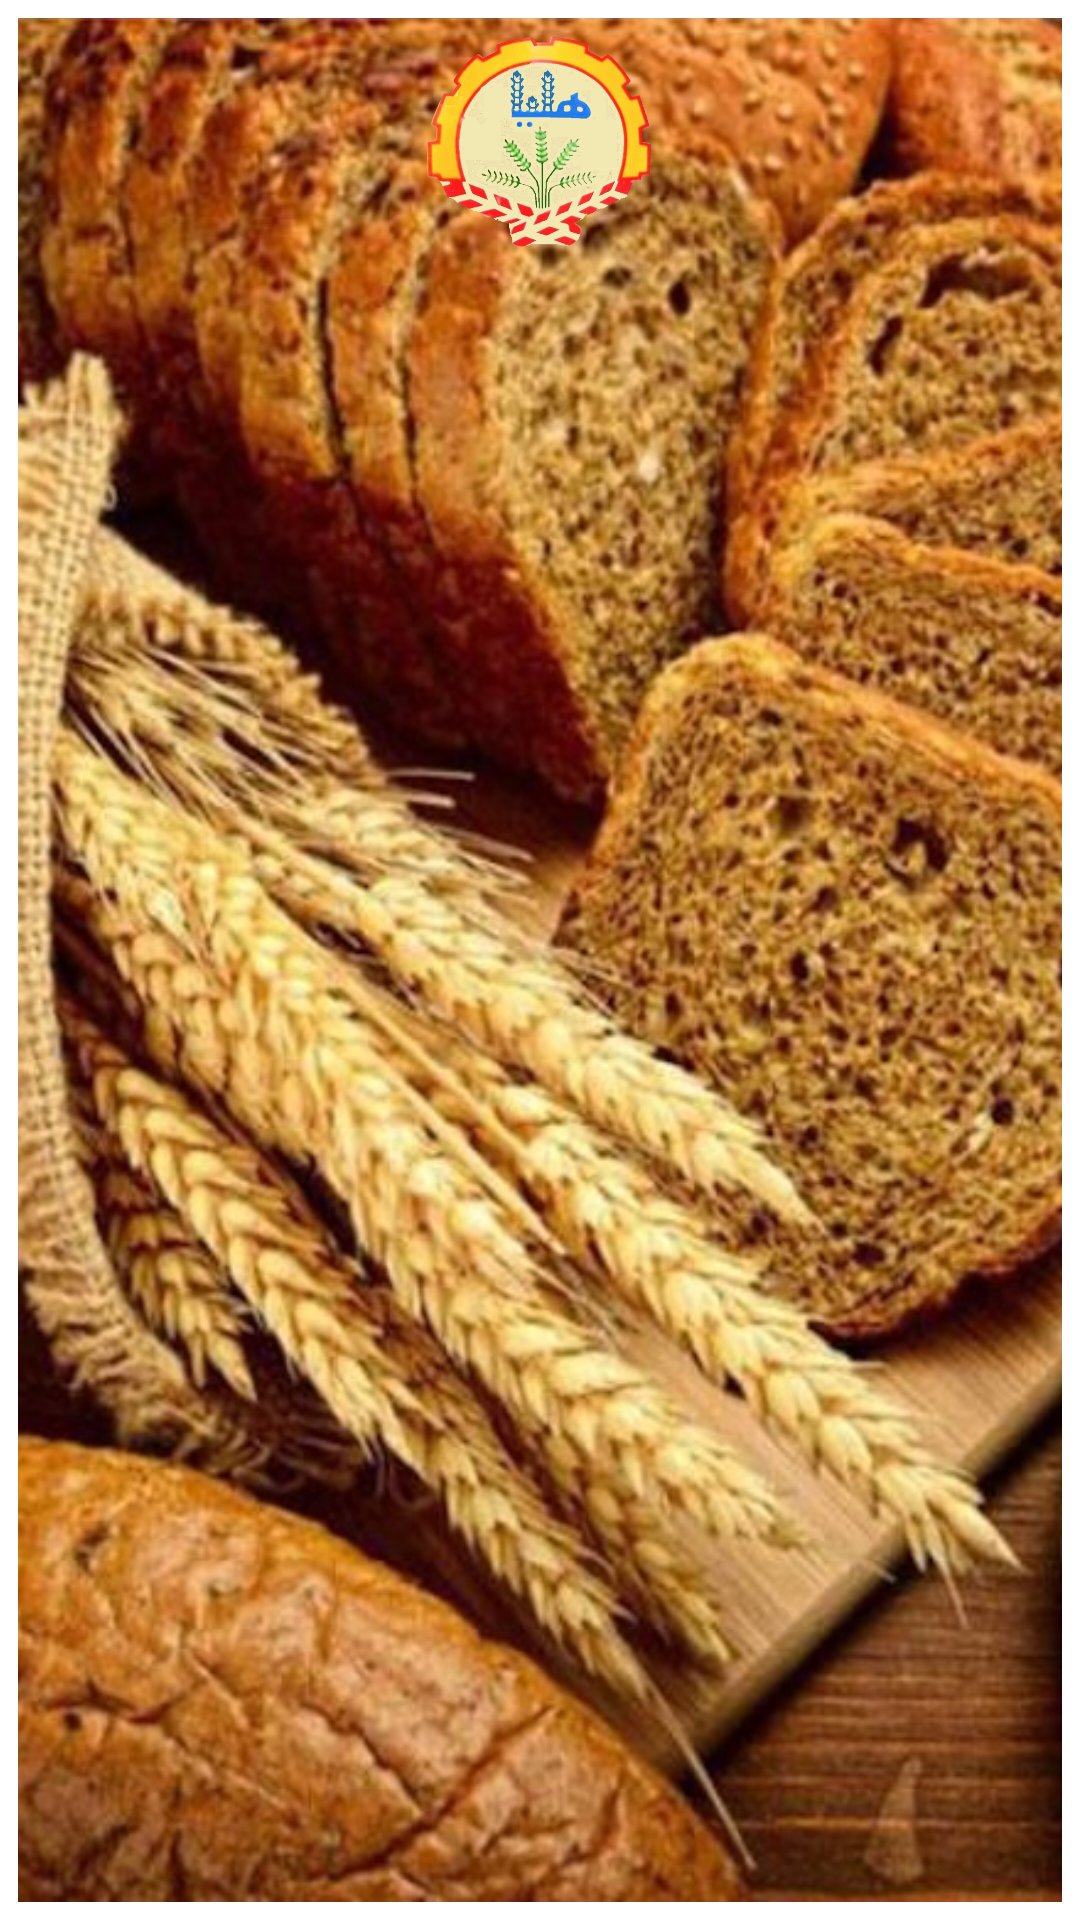

Write the Android layout XML for this screen, with the resource values it uses.
<!-- AndroidManifest.xml: application theme Theme.Helia -->
<!-- res/layout/activity_customer_history.xml -->
<?xml version="1.0" encoding="utf-8"?>
<ScrollView xmlns:android="http://schemas.android.com/apk/res/android"
    xmlns:app="http://schemas.android.com/apk/res-auto"
    xmlns:tools="http://schemas.android.com/tools"
    android:id="@+id/main"
    android:layout_width="match_parent"
    android:layout_height="match_parent"
    android:fillViewport="true">

    <androidx.constraintlayout.widget.ConstraintLayout
        android:layout_width="match_parent"
        android:layout_height="wrap_content"
        android:padding="6dp">
        
        <ImageView
            android:id="@+id/ivBackground"
            android:layout_width="0dp"
            android:layout_height="0dp"
            android:scaleType="centerCrop"
            android:src="@drawable/h62"
            app:layout_constraintBottom_toBottomOf="parent"
            app:layout_constraintEnd_toEndOf="parent"
            app:layout_constraintStart_toStartOf="parent"
            app:layout_constraintTop_toTopOf="parent" />

        
        <ImageView
            android:id="@+id/ivLogo"
            android:layout_width="80dp"
            android:layout_height="80dp"
            android:layout_marginBottom="24dp"
            android:src="@drawable/helia2"
            app:layout_constraintEnd_toEndOf="parent"
            app:layout_constraintStart_toStartOf="parent"
            app:layout_constraintTop_toTopOf="@id/ivBackground" />

        <com.google.android.material.card.MaterialCardView
            android:id="@+id/cardContainer"
            android:layout_width="match_parent"
            android:layout_height="wrap_content"
            android:layout_margin="20dp"
            android:layout_marginTop="80dp"
            app:cardCornerRadius="24dp"
            app:cardElevation="8dp"
            app:layout_constraintLeft_toLeftOf="@id/ivBackground"
            app:layout_constraintTop_toBottomOf="@id/ivLogo"
            app:strokeWidth="0dp">

            <LinearLayout xmlns:android="http://schemas.android.com/apk/res/android"
                android:layout_width="match_parent"
                android:layout_height="match_parent"
                android:orientation="vertical">

                <androidx.recyclerview.widget.RecyclerView
                    android:id="@+id/rvHistory"
                    android:layout_width="match_parent"
                    android:layout_height="match_parent" />

            </LinearLayout>
        </com.google.android.material.card.MaterialCardView>
    </androidx.constraintlayout.widget.ConstraintLayout>
</ScrollView>
<!-- resources referenced by this layout -->
<resources>
  <!-- drawable h62: jpg bitmap (drawable, 373856 bytes) -->
  <!-- drawable helia2: png bitmap (drawable, 226367 bytes) -->
  <style name="Theme.Helia" parent="Theme.MaterialComponents.DayNight.NoActionBar">
  
          <item name="android:statusBarColor">@android:color/white</item>
          <item name="android:navigationBarColor">@android:color/white</item>
  
          <item name="android:windowLightStatusBar">true</item>
          <item name="android:windowLightNavigationBar">true</item>
  
      </style>
</resources>
